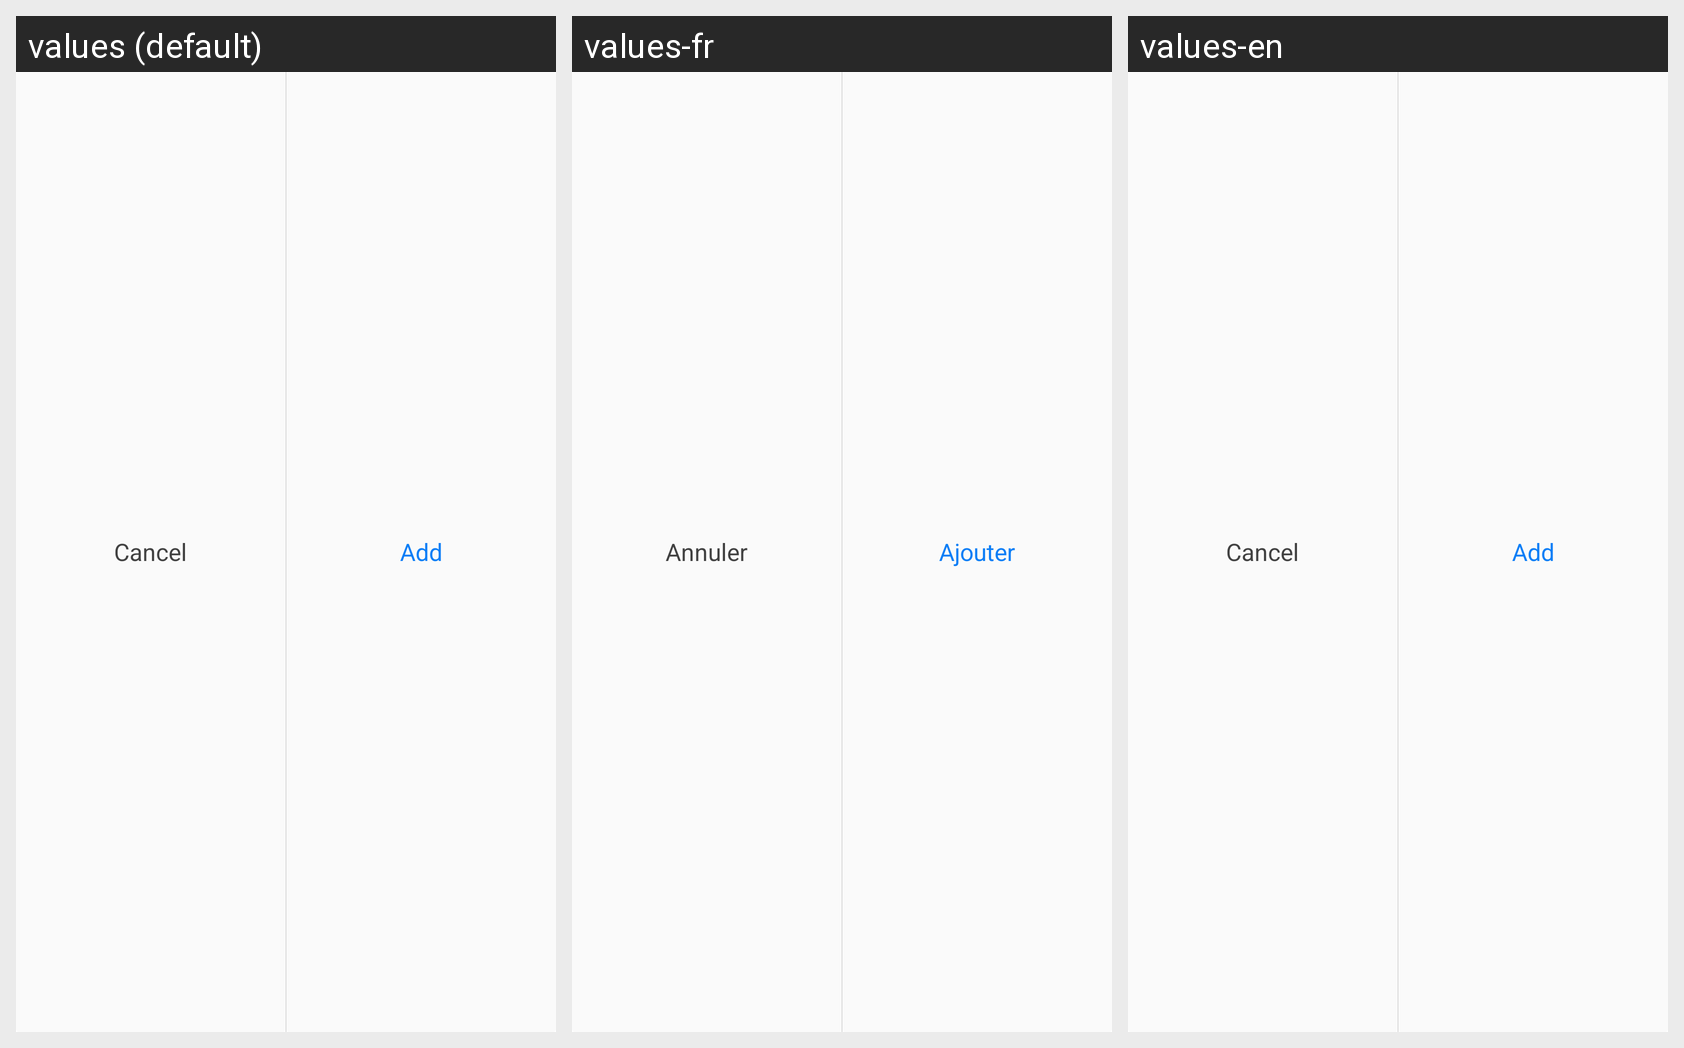

This grid shows one Android layout under several languages. Give, for every string resource on the screen, its name, the default text and each shown locale's text.
Android screen res/layout/view_bottom_bar.xml rendered under 3 locales, left to right: values (default), values-fr, values-en. Device: Nexus 5 (rendered at 1080×1920; each locale shown at half size, 540×960, under a caption strip naming it); theme CustomTheme.
Other locales in the repository, not shown: values-ar, values-es, values-hi-rIN, values-in, values-pt, values-ru, values-th-rTH, values-tr, values-zh.
Strings drawn on this screen, with the default value and each locale's value (text and hints the layout hard-codes, and strings that could not be matched under every locale, appear in the picture but are not listed):

cancel
  values: Cancel
  values-fr: Annuler
  values-en: Cancel

edit_logo_to_add
  values: Add
  values-fr: Ajouter
  values-en: Add
